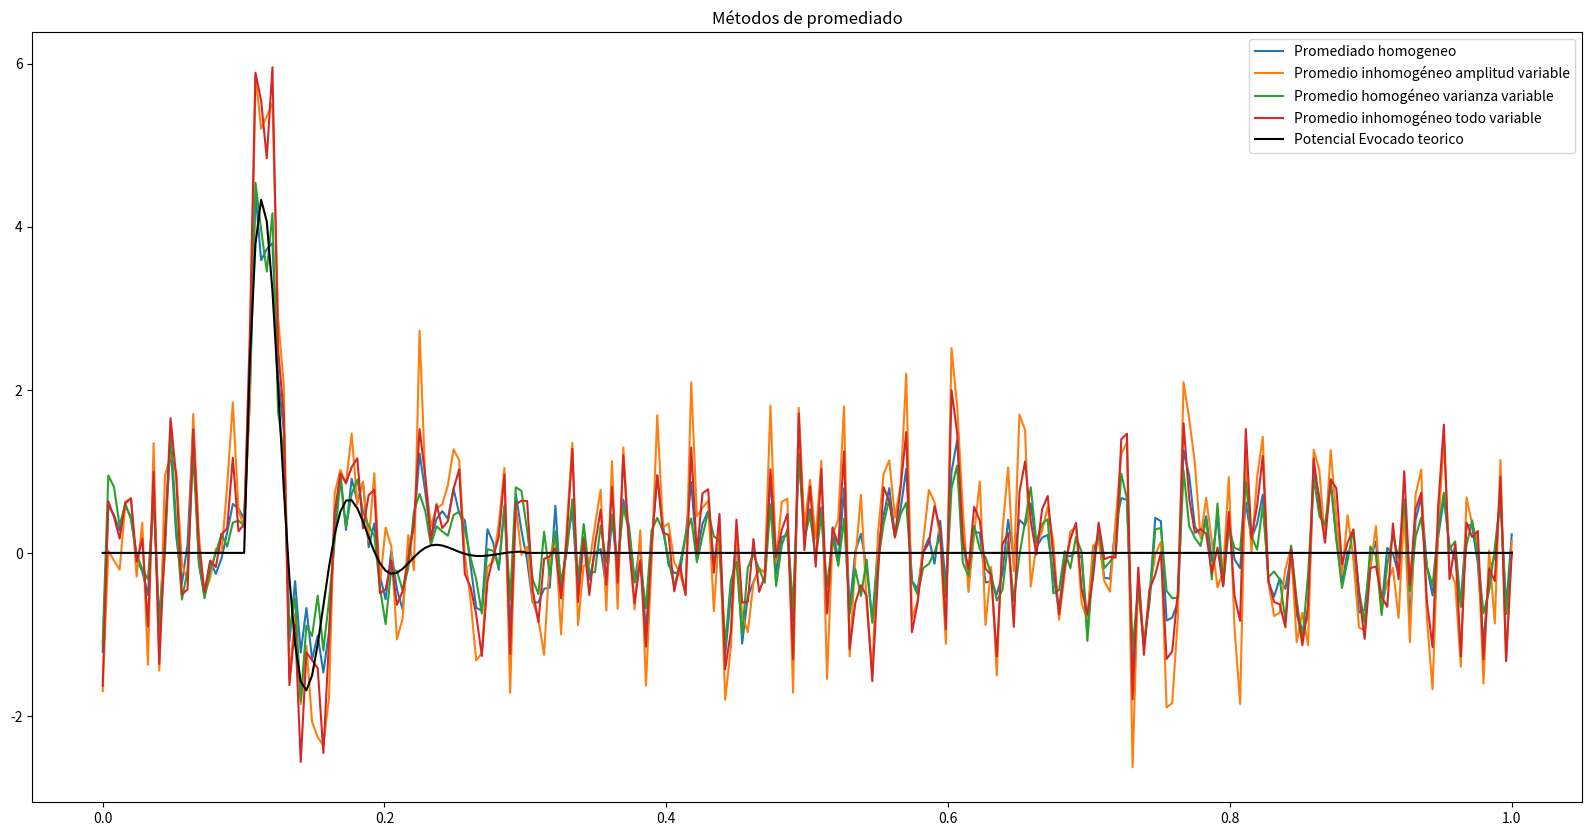

Reproduce this figure in Python.
import numpy as np
import matplotlib.pyplot as plt

def simulate_ERP(fs: int=250, 
                 latency: int=100,
                 N_exp: int=5,
                 plotting: bool=True,
                 vary: str='homogenous') -> np.ndarray:
    """
    Simulates a series of ERP EEG readings, with varying amplitude and/or variance

    Args:
        fs (int, optional): sampling frecuency. Defaults to 250
        latency (int, optional): latency of ERP. Defaults to 100.
        N_exp (int, optional): Number of independent experiments. Defaults to 5.
        plotting (bool, optional): Indicates wheteher or not to plot the EEGs. Defaults to True.
        mode (str, optional): Indicates how to vary either amplitude of noise variance:
            - 'homogenous': same amplitude and variance for all experiments
            - 'amp': varies amplitude with every experiment
            - 'var': varies noise variance for every experiment
            - 'both': vary both amplitude and noise variance
        Defaults to 'homogenous'

        Returns: X, a matrix where every row is a new experiment and every column is a new sample

    """
    lat = latency*(10**-3)*fs
    t_ERP = np.linspace(0, 0.2, int(fs*0.2))

    VALID_VARY = {'homogenous', 'amp', 'var', 'both'}
    if vary not in {'homogenous', 'amp', 'var', 'both'}:
        raise ValueError(F"{vary} is not a valid mode. Should be: {''.join(VALID_VARY)}")

    elif vary == 'homogenous' or vary == 'var':
        erp = 20*np.sin(100*t_ERP)*np.exp(-30*t_ERP)
        erp = erp/np.max(erp)
        l = np.zeros([1, int(lat)])
        s = np.append(l, erp)
        end = np.zeros([1, fs-s.shape[0]])
        sig = np.append(s, end)
        erp_signal = sig.copy()
        eeg = []
        for i in range(N_exp):
            eeg.append(erp_signal)
        eeg = np.array(eeg)

    elif vary == 'amp' or vary == 'both':
        eeg = []
        for i in range(N_exp):
            erp = (5+5*abs(np.random.randn(1)[0])) * np.sin(100*t_ERP)*np.exp(-30*t_ERP)
            l = np.zeros([1, int(lat)])
            s = np.append(l, erp)
            end = np.zeros([1, fs-s.shape[0]])
            sig = np.append(s, end)
            eeg.append(sig)
        eeg = np.array(eeg)
        eeg = eeg/(0.1*np.max(eeg))
        erp_signal = np.mean(eeg, axis=0)

    if vary == 'homogenous' or vary == 'amp':
        for i in range(N_exp):
            noise = 10*np.random.randn(sig.shape[0])
            eeg[i,:] = eeg[i,:] + noise
    elif vary == 'var' or vary == 'both':
        for i in range(N_exp):
            noise = (5+3*abs(np.random.randn(1)[0])) * np.random.randn(sig.shape[0])
            eeg[i,:] = eeg[i,:] + noise

    t_eeg = np.linspace(0, eeg.shape[1]/fs, eeg.shape[1])

    if plotting:
        plt.figure(figsize=(10,5))
        for i in range(N_exp):
            plt.plot(t_eeg, eeg[i]-i*50)
        plt.title('Realizaciones')
        plt.ylabel('Amplitud [uV]')
        plt.xlabel('Tiempo [s]')
        plt.show()

    return t_eeg, eeg, erp_signal

def average_EEG(X: np.ndarray, mode: str='homgenous') -> np.ndarray:
    """
    Performs a weighted or unweighted average of series of ERP EEG signals

    Args:
        X (np.ndarray): NxM matrix where every row is a new experiment and every column is a new sample
        mode (str, optional): Indicates how to perform the average. Could be:
            - homogenous: simple, unweighted average
            - amp: weight by amplitude
            - var: weight by variance
            - both: weight by both amplitude and variance
        Defaults to 'homogenous'.

    Returns:
        np.ndarray: an Mx1 array with the averaged signals
    """
    VALID_MODE = {'homogenous', 'amp', 'var', 'both'}
    if mode not in {'homogenous', 'amp', 'var', 'both'}:
        raise ValueError(F"{mode} is not a valid mode. Should be: {''.join(VALID_MODE)}")

    elif mode == 'homogenous':
        return np.mean(X, axis=0)
    
    # Find amplitudes
    s = np.mean(X, axis = 0)
    a = X.dot(s.T)

    # Find variances
    M = X.shape[1]
    V = np.var(X[:, -int(0.4*M):], axis=1)

    # Get weights and average
    if mode == 'amp':
        w = a / np.sum(a**2)
    elif mode == 'var':
        w = (1/V) / (np.sum(1/V))
    elif mode == 'both':
        w = (a/V) / (np.sum(a**2/V))
    
    return w.T.dot(X/np.sum(w))


def test():
    t, X, pe = simulate_ERP(N_exp = 200, vary='both' , plotting=False)

    X_mean = average_EEG(X, mode='homogenous') 
    X_amp = average_EEG(X, mode='amp')
    X_var = average_EEG(X, mode='var')
    X_both = average_EEG(X, mode='both')

    plt.figure(figsize = (20,10))
    plt.plot(t, X_mean, label='Promediado homogeneo')
    plt.plot(t, X_amp, label='Promedio inhomogéneo amplitud variable')
    plt.plot(t, X_var, label='Promedio homogéneo varianza variable')
    plt.plot(t, X_both, label='Promedio inhomogéneo todo variable')
    plt.plot(t, pe, color='black', label='Potencial Evocado teorico')
    plt.title('Métodos de promediado')
    plt.legend()
    plt.show()


if __name__ == '__main__':
    test()